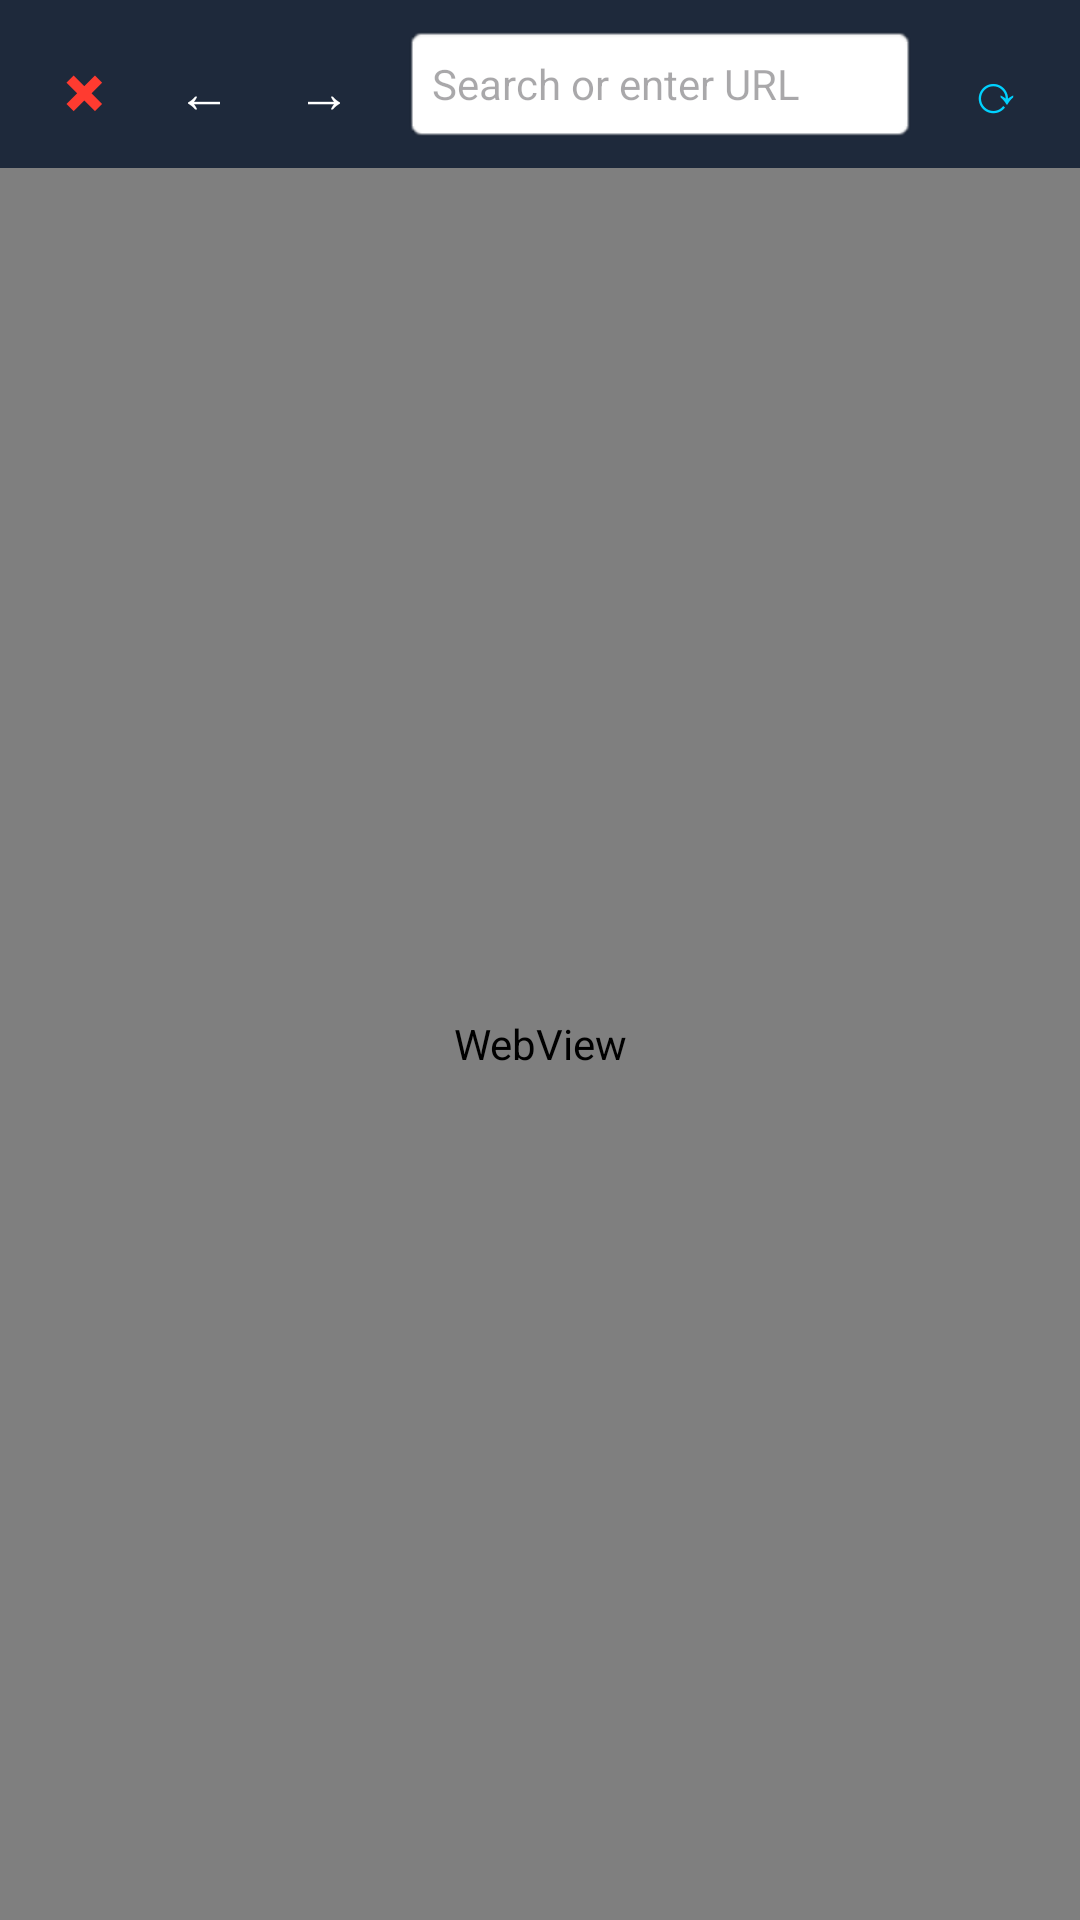

This screen was rendered from an Android layout file. Write that file and the resources it references.
<!-- AndroidManifest.xml: application theme Theme.NeuroxTools -->
<!-- res/layout/activity_web_browser.xml -->
<?xml version="1.0" encoding="utf-8"?>
<LinearLayout xmlns:android="http://schemas.android.com/apk/res/android"
    xmlns:app="http://schemas.android.com/apk/res-auto"
    android:layout_width="match_parent"
    android:layout_height="match_parent"
    android:background="#0F172A"
    android:orientation="vertical">

    <LinearLayout
        android:layout_width="match_parent"
        android:layout_height="wrap_content"
        android:background="#1E293B"
        android:orientation="horizontal"
        android:padding="8dp"
        android:gravity="center_vertical">

        <com.google.android.material.button.MaterialButton
            android:id="@+id/btnBrowserHome"
            style="@style/Widget.MaterialComponents.Button.TextButton"
            android:layout_width="40dp"
            android:layout_height="40dp"
            android:text="✖"
            android:textColor="#FF3B30"
            android:textSize="16sp"
            app:paddingStart="0dp"
            app:paddingEnd="0dp"/>

        <com.google.android.material.button.MaterialButton
            android:id="@+id/btnBrowserBack"
            style="@style/Widget.MaterialComponents.Button.TextButton"
            android:layout_width="40dp"
            android:layout_height="40dp"
            android:text="←"
            android:textColor="#FFFFFF"
            android:textSize="18sp"
            app:paddingStart="0dp"
            app:paddingEnd="0dp"/>

        <com.google.android.material.button.MaterialButton
            android:id="@+id/btnBrowserForward"
            style="@style/Widget.MaterialComponents.Button.TextButton"
            android:layout_width="40dp"
            android:layout_height="40dp"
            android:text="→"
            android:textColor="#FFFFFF"
            android:textSize="18sp"
            app:paddingStart="0dp"
            app:paddingEnd="0dp"/>

        <EditText
            android:id="@+id/etUrlInput"
            android:layout_width="0dp"
            android:layout_height="40dp"
            android:layout_weight="1"
            android:layout_marginHorizontal="6dp"
            android:background="@android:drawable/editbox_background_normal"
            android:hint="Search or enter URL"
            android:inputType="textUri"
            android:paddingHorizontal="10dp"
            android:singleLine="true"
            android:textSize="14sp"
            android:imeOptions="actionGo" />

        <com.google.android.material.button.MaterialButton
            android:id="@+id/btnBrowserRefresh"
            style="@style/Widget.MaterialComponents.Button.TextButton"
            android:layout_width="40dp"
            android:layout_height="40dp"
            android:text="⟳"
            android:textColor="#00D2FF"
            android:textSize="18sp"
            app:paddingStart="0dp"
            app:paddingEnd="0dp"/>
    </LinearLayout>

    <ProgressBar
        android:id="@+id/browserProgressBar"
        style="@android:style/Widget.ProgressBar.Horizontal"
        android:layout_width="match_parent"
        android:layout_height="4dp"
        android:progressTint="#00D2FF"
        android:visibility="gone" />

    <WebView
        android:id="@+id/coreWebView"
        android:layout_width="match_parent"
        android:layout_height="match_parent" />

</LinearLayout>
<!-- resources referenced by this layout -->
<resources>
  <style name="Theme.NeuroxTools" parent="Base.Theme.NeuroxTools" />
  <style name="Base.Theme.NeuroxTools" parent="Theme.Material3.DayNight.NoActionBar">
          
          
      </style>
</resources>
